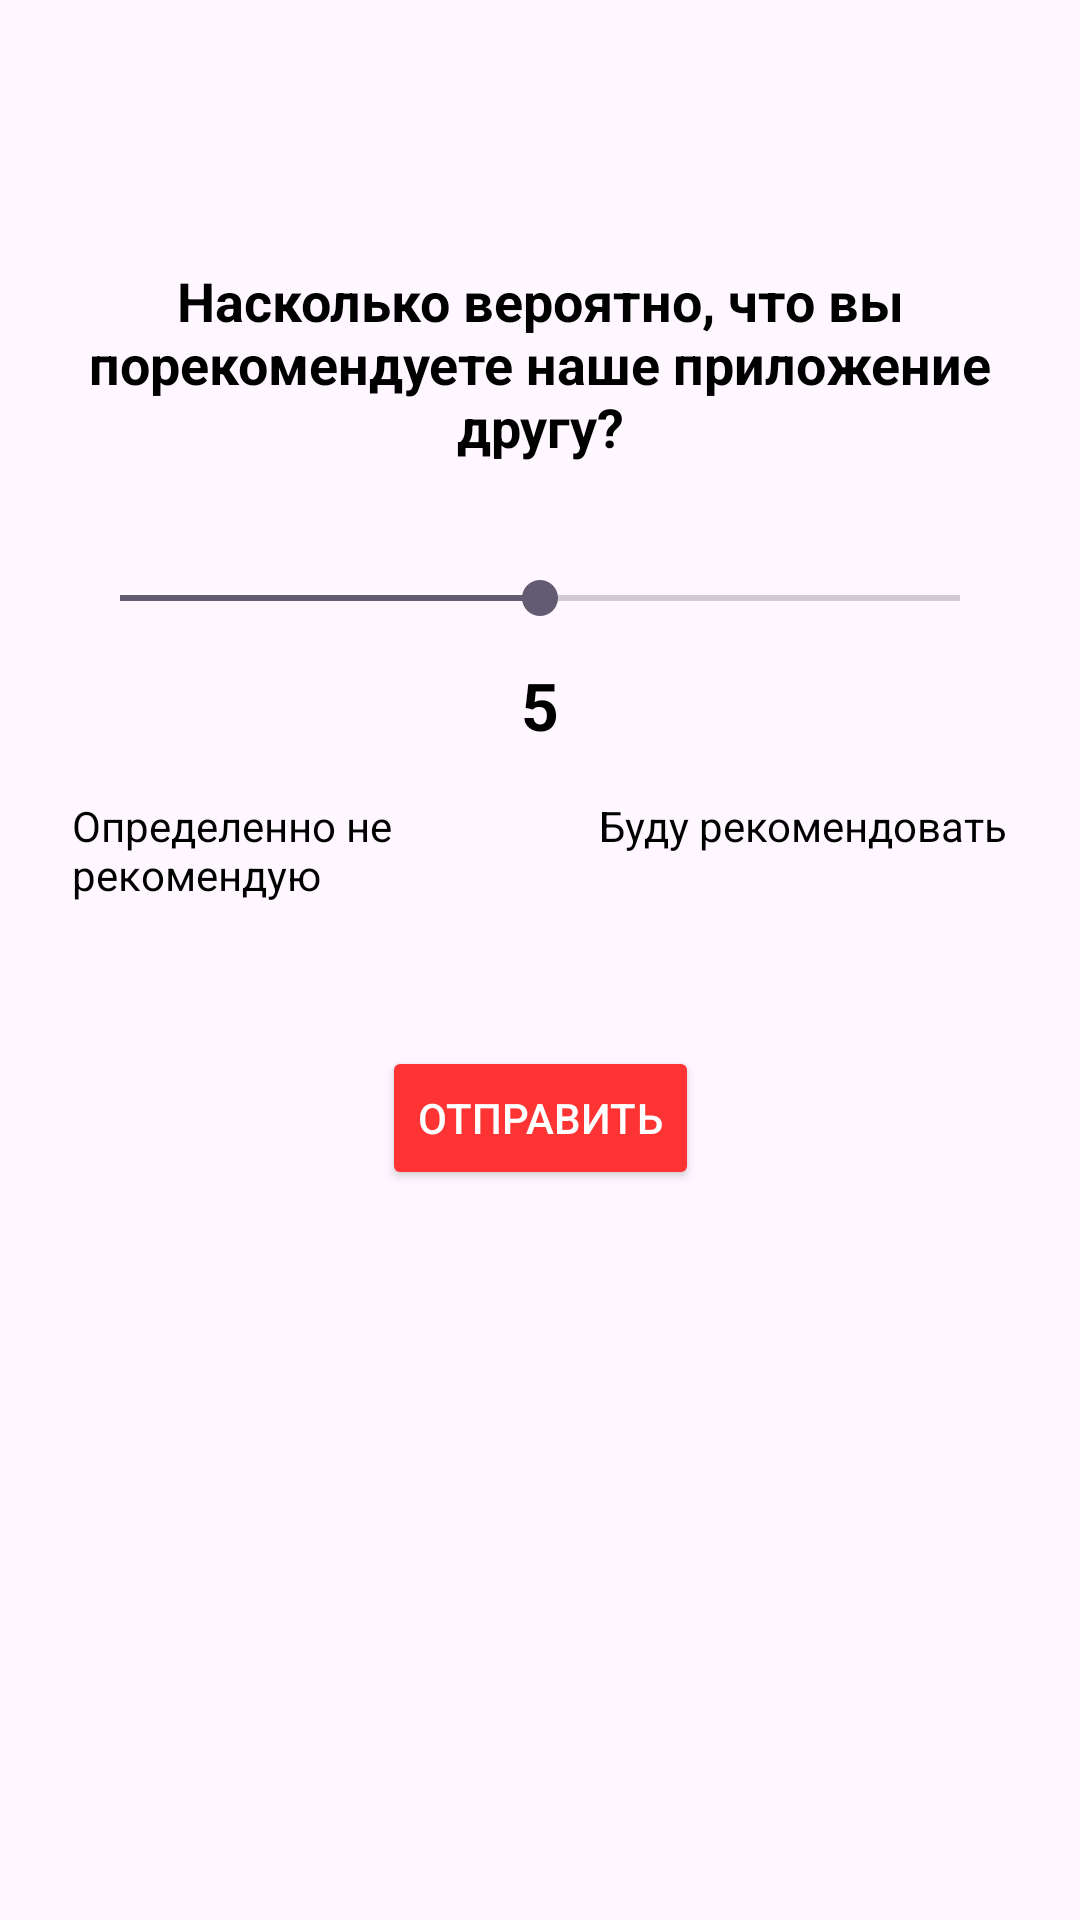

Produce the Android XML layout that renders to this screen, including the resource entries it uses.
<!-- AndroidManifest.xml: application theme Theme.SportApp -->
<!-- res/layout/activity_npsactivity.xml -->
<?xml version="1.0" encoding="utf-8"?>
<androidx.constraintlayout.widget.ConstraintLayout xmlns:android="http://schemas.android.com/apk/res/android"
    xmlns:app="http://schemas.android.com/apk/res-auto"
    xmlns:tools="http://schemas.android.com/tools"
    android:id="@+id/main"
    android:layout_width="match_parent"
    android:layout_height="match_parent"
    android:padding="24dp"
    tools:context=".NPSActivity">

    <TextView
        android:id="@+id/npsQuestion"
        android:layout_width="0dp"
        android:layout_height="wrap_content"
        android:layout_marginTop="64dp"
        android:gravity="center"
        android:text="Насколько вероятно, что вы порекомендуете наше приложение другу?"
        android:textColor="#000000"
        android:textSize="18sp"
        android:textStyle="bold"
        app:layout_constraintEnd_toEndOf="parent"
        app:layout_constraintStart_toStartOf="parent"
        app:layout_constraintTop_toTopOf="parent" />

    <SeekBar
        android:id="@+id/npsSeekBar"
        android:layout_width="0dp"
        android:layout_height="wrap_content"
        android:layout_marginTop="36dp"
        android:max="10"
        android:progress="5"
        app:layout_constraintEnd_toEndOf="parent"
        app:layout_constraintStart_toStartOf="parent"
        app:layout_constraintTop_toBottomOf="@id/npsQuestion" />

    <TextView
        android:id="@+id/npsValueText"
        android:layout_width="wrap_content"
        android:layout_height="wrap_content"
        android:layout_marginTop="12dp"
        android:text="5"
        android:textColor="#000000"
        android:textSize="22sp"
        android:textStyle="bold"
        app:layout_constraintEnd_toEndOf="parent"
        app:layout_constraintStart_toStartOf="parent"
        app:layout_constraintTop_toBottomOf="@id/npsSeekBar" />

    <TextView
        android:id="@+id/textView28"
        android:layout_width="134dp"
        android:layout_height="47dp"
        android:layout_marginTop="16dp"
        android:text="Определенно не рекомендую"
        android:textColor="#000000"
        android:textSize="14sp"
        app:layout_constraintStart_toStartOf="parent"
        app:layout_constraintTop_toBottomOf="@id/npsValueText" />

    <TextView
        android:id="@+id/textView29"
        android:layout_width="wrap_content"
        android:layout_height="wrap_content"
        android:layout_marginTop="16dp"
        android:text="Буду рекомендовать"
        android:textColor="#000000"
        android:textSize="14sp"
        app:layout_constraintEnd_toEndOf="parent"
        app:layout_constraintTop_toBottomOf="@id/npsValueText" />

    <Button
        android:id="@+id/npsSubmitButton"
        android:layout_width="wrap_content"
        android:layout_height="wrap_content"
        android:layout_marginTop="36dp"
        android:backgroundTint="#FD3433"
        android:text="Отправить"
        android:textColor="#FFFFFF"
        app:layout_constraintEnd_toEndOf="parent"
        app:layout_constraintStart_toStartOf="parent"
        app:layout_constraintTop_toBottomOf="@id/textView28" />

</androidx.constraintlayout.widget.ConstraintLayout>
<!-- resources referenced by this layout -->
<resources>
  <style name="Theme.SportApp" parent="Base.Theme.SportApp" />
  <style name="Base.Theme.SportApp" parent="Theme.Material3.DayNight.NoActionBar">
          
          
      </style>
</resources>
